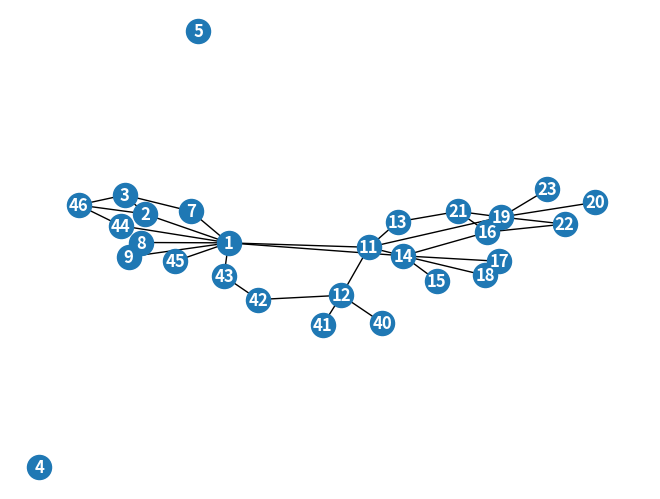

Write the Python code that produced this figure.
import matplotlib.pyplot as plt

import networkx as nx
G = nx.Graph()

G.add_node(1)
G.add_nodes_from([2, 3])

G.add_nodes_from([
    (4, {"color": "red"}),
    (5, {"color": "green"}),
])

G.add_edge(1, 2)
G.add_edge(1, 7)
G.add_edge(1, 8)
G.add_edge(1, 9)
G.add_edge(1, 11)

G.add_edge(11, 12)
G.add_edge(11, 13)
G.add_edge(11, 14)

G.add_edge(14, 15)
G.add_edge(14, 16)
G.add_edge(14, 17)
G.add_edge(14, 18)

G.add_edge(14, 1)


G.add_edge(19, 20)
G.add_edge(19, 21)
G.add_edge(19, 22)
G.add_edge(19, 23)
G.add_edge(19, 11)


G.add_edge(40, 12)
G.add_edge(41, 12)
G.add_edge(42, 12)

G.add_edge(43, 42)
G.add_edge(43, 1)
G.add_edge(44, 1)
G.add_edge(45, 1)
G.add_edge(46, 44)
G.add_edge(13, 21)
G.add_edge(16, 19)
G.add_edge(16, 21)
G.add_edge(16, 22)


G.add_edge(3, 46)
G.add_edge(2, 46)
G.add_edge(7, 3)

e = (2, 3)
G.add_edge(*e)  # unpack edge tuple


# G = nx.petersen_graph()
nx.draw(G, with_labels=True, font_weight='bold', font_color='white')
print(nx.degree_centrality(G))


def draw_communities(G, membership, pos):
	"""Draws the nodes to a plot with assigned colors for each individual cluster
	Parameters
	----------
	G : networkx graph
	membership : list
		A list where the position is the student and the value at the position is the student club membership.
		E.g. `print(membership[8]) --> 1` means that student #8 is a member of club 1.
	pos : positioning as a networkx spring layout
		E.g. nx.spring_layout(G)
	"""
	fig, ax = plt.subplots(figsize=(16, 9))

	# Convert membership list to a dict where key=club, value=list of students in club
	club_dict = defaultdict(list)
	for student, club in enumerate(membership):
		club_dict[club].append(student)

	# Normalize number of clubs for choosing a color
	norm = colors.Normalize(vmin=0, vmax=len(club_dict.keys()))

	for club, members in club_dict.items():
		nx.draw_networkx_nodes(G, pos,
							   nodelist=members,
							   node_color=cm.jet(norm(club)),
							   node_size=500,
							   alpha=0.8,
							   ax=ax)

	# Draw edges (social connections) and show final plot
	plt.title("Zachary's Karate Club")
	nx.draw_networkx_edges(G, pos, alpha=0.5, ax=ax)

p = nx.shortest_path(G, source=46)  # target not specified
print(p)



plt.show()
